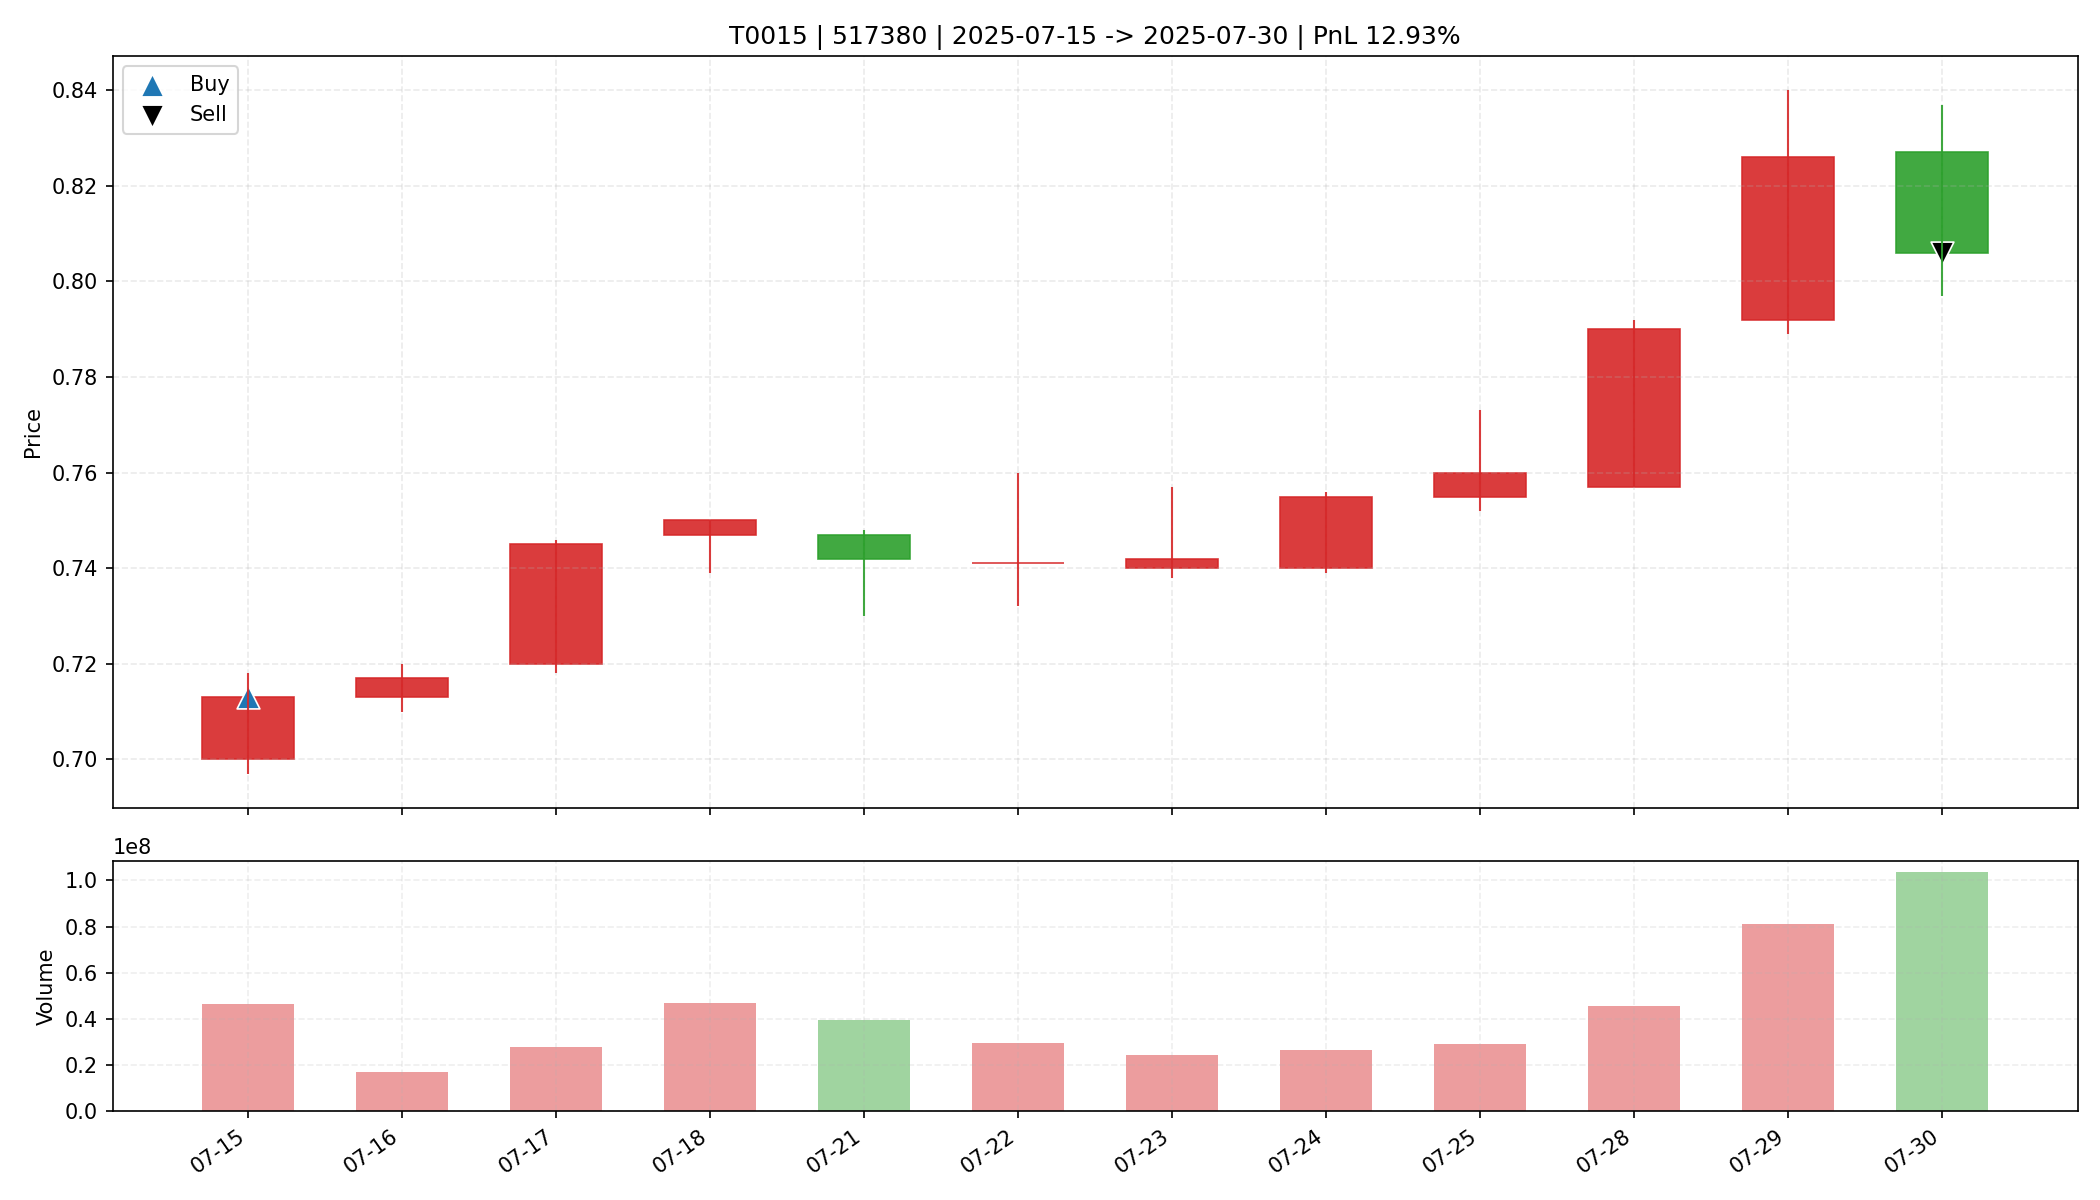

Data behind this chart, as committed beside it:
date, open, high, low, close, amount, volume, trade_id, code, buy_date, sell_date, buy_price, sell_price, matched_shares, buy_reason, sell_reason, sell_profit_pct, sell_hold_days, is_buy_day, is_sell_day, holding_day_index
2025-07-15, 0.7, 0.718, 0.697, 0.713, 32881252, 46410000, T0015, 517380, 2025-07-15, 2025-07-30, 0.713, 0.806, 23100, 前10日振幅7.4%, 阳线涨幅1.9%, 突破均线, 放量1.7倍(温和+爆发…, 主动止盈半仓-放量滞涨(涨幅-2.54%<1.00%, 量比前5日均量2.50>…, 12.93, 11.0, True, False, 0
2025-07-16, 0.713, 0.72, 0.71, 0.717, 12040239, 16831500, T0015, 517380, 2025-07-15, 2025-07-30, 0.713, 0.806, 23100, 前10日振幅7.4%, 阳线涨幅1.9%, 突破均线, 放量1.7倍(温和+爆发…, 主动止盈半仓-放量滞涨(涨幅-2.54%<1.00%, 量比前5日均量2.50>…, 12.93, 11.0, False, False, 1
2025-07-17, 0.72, 0.746, 0.718, 0.745, 20497212, 27793400, T0015, 517380, 2025-07-15, 2025-07-30, 0.713, 0.806, 23100, 前10日振幅7.4%, 阳线涨幅1.9%, 突破均线, 放量1.7倍(温和+爆发…, 主动止盈半仓-放量滞涨(涨幅-2.54%<1.00%, 量比前5日均量2.50>…, 12.93, 11.0, False, False, 2
2025-07-18, 0.747, 0.75, 0.739, 0.75, 34774896, 46750200, T0015, 517380, 2025-07-15, 2025-07-30, 0.713, 0.806, 23100, 前10日振幅7.4%, 阳线涨幅1.9%, 突破均线, 放量1.7倍(温和+爆发…, 主动止盈半仓-放量滞涨(涨幅-2.54%<1.00%, 量比前5日均量2.50>…, 12.93, 11.0, False, False, 3
2025-07-21, 0.747, 0.748, 0.73, 0.742, 29177384, 39579400, T0015, 517380, 2025-07-15, 2025-07-30, 0.713, 0.806, 23100, 前10日振幅7.4%, 阳线涨幅1.9%, 突破均线, 放量1.7倍(温和+爆发…, 主动止盈半仓-放量滞涨(涨幅-2.54%<1.00%, 量比前5日均量2.50>…, 12.93, 11.0, False, False, 4
2025-07-22, 0.741, 0.76, 0.732, 0.741, 22102386, 29523400, T0015, 517380, 2025-07-15, 2025-07-30, 0.713, 0.806, 23100, 前10日振幅7.4%, 阳线涨幅1.9%, 突破均线, 放量1.7倍(温和+爆发…, 主动止盈半仓-放量滞涨(涨幅-2.54%<1.00%, 量比前5日均量2.50>…, 12.93, 11.0, False, False, 5
2025-07-23, 0.74, 0.757, 0.738, 0.742, 18071878, 24217500, T0015, 517380, 2025-07-15, 2025-07-30, 0.713, 0.806, 23100, 前10日振幅7.4%, 阳线涨幅1.9%, 突破均线, 放量1.7倍(温和+爆发…, 主动止盈半仓-放量滞涨(涨幅-2.54%<1.00%, 量比前5日均量2.50>…, 12.93, 11.0, False, False, 6
2025-07-24, 0.74, 0.756, 0.739, 0.755, 19802136, 26532700, T0015, 517380, 2025-07-15, 2025-07-30, 0.713, 0.806, 23100, 前10日振幅7.4%, 阳线涨幅1.9%, 突破均线, 放量1.7倍(温和+爆发…, 主动止盈半仓-放量滞涨(涨幅-2.54%<1.00%, 量比前5日均量2.50>…, 12.93, 11.0, False, False, 7
2025-07-25, 0.755, 0.773, 0.752, 0.76, 22193500, 29131500, T0015, 517380, 2025-07-15, 2025-07-30, 0.713, 0.806, 23100, 前10日振幅7.4%, 阳线涨幅1.9%, 突破均线, 放量1.7倍(温和+爆发…, 主动止盈半仓-放量滞涨(涨幅-2.54%<1.00%, 量比前5日均量2.50>…, 12.93, 11.0, False, False, 8
2025-07-28, 0.757, 0.792, 0.757, 0.79, 35443916, 45492200, T0015, 517380, 2025-07-15, 2025-07-30, 0.713, 0.806, 23100, 前10日振幅7.4%, 阳线涨幅1.9%, 突破均线, 放量1.7倍(温和+爆发…, 主动止盈半仓-放量滞涨(涨幅-2.54%<1.00%, 量比前5日均量2.50>…, 12.93, 11.0, False, False, 9
2025-07-29, 0.792, 0.84, 0.789, 0.826, 65927000, 81155600, T0015, 517380, 2025-07-15, 2025-07-30, 0.713, 0.806, 23100, 前10日振幅7.4%, 阳线涨幅1.9%, 突破均线, 放量1.7倍(温和+爆发…, 主动止盈半仓-放量滞涨(涨幅-2.54%<1.00%, 量比前5日均量2.50>…, 12.93, 11.0, False, False, 10
2025-07-30, 0.827, 0.837, 0.797, 0.806, 84944864, 103424286, T0015, 517380, 2025-07-15, 2025-07-30, 0.713, 0.806, 23100, 前10日振幅7.4%, 阳线涨幅1.9%, 突破均线, 放量1.7倍(温和+爆发…, 主动止盈半仓-放量滞涨(涨幅-2.54%<1.00%, 量比前5日均量2.50>…, 12.93, 11.0, False, True, 11
